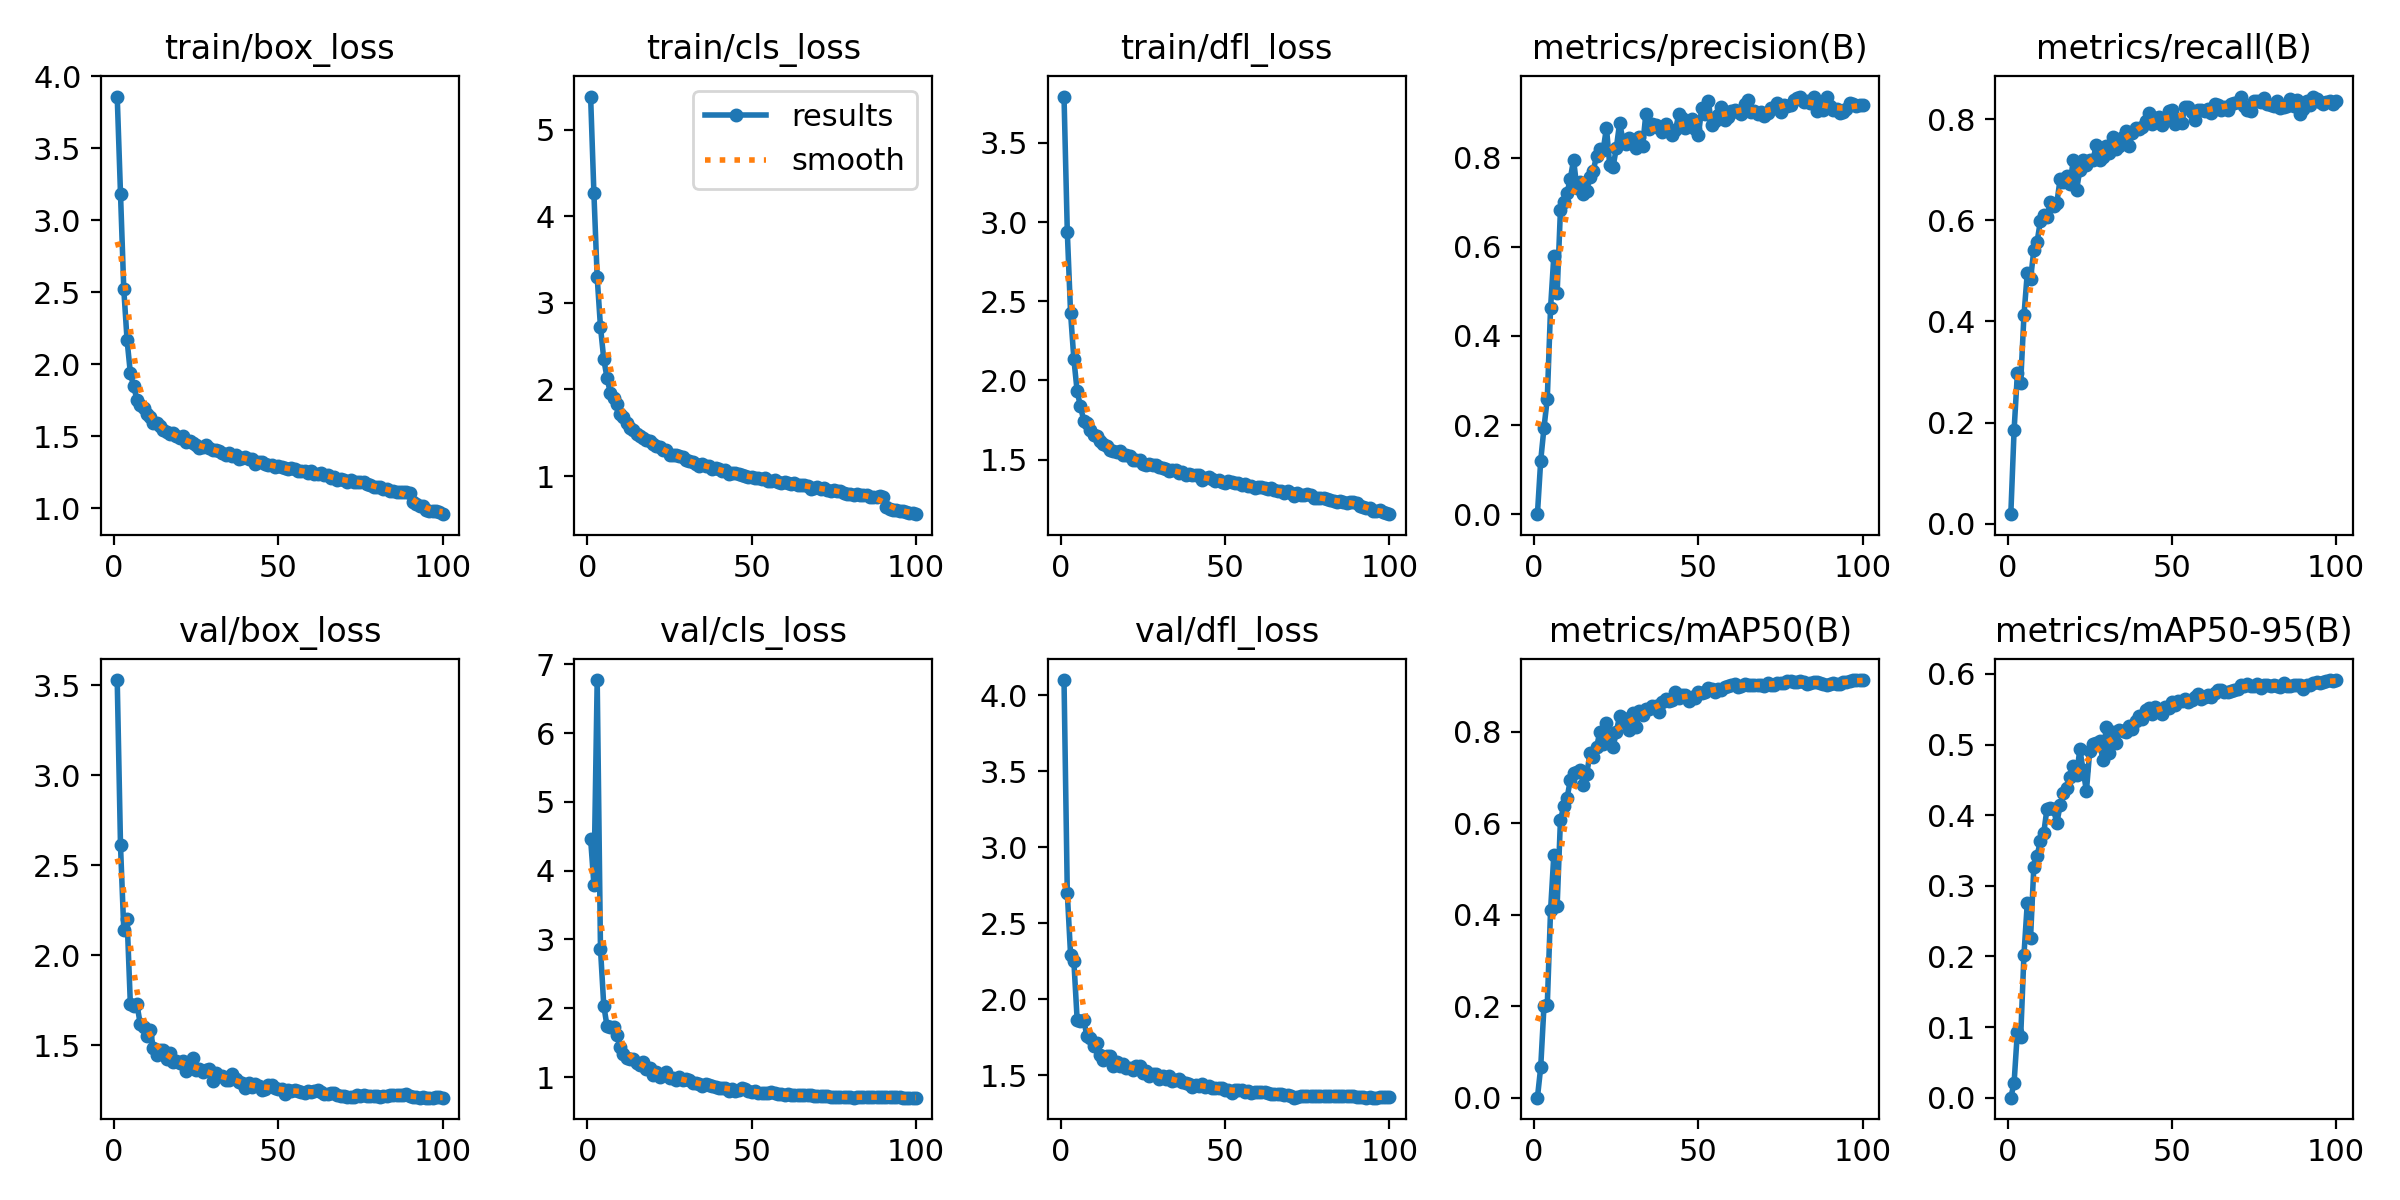

The file beside this chart, header and first rows:
epoch, time, train/box_loss, train/cls_loss, train/dfl_loss, metrics/precision(B), metrics/recall(B), metrics/mAP50(B), metrics/mAP50-95(B), val/box_loss, val/cls_loss, val/dfl_loss, lr/pg0, lr/pg1, lr/pg2
1, 56.48, 3.858, 5.381, 3.793, 0.00044, 0.01873, 0.00024, 5e-05, 3.528, 4.462, 4.101, 0.07013, 0.003318, 0.003318
2, 112.8, 3.183, 4.265, 2.938, 0.1203, 0.1854, 0.0664, 0.02129, 2.61, 3.798, 2.698, 0.04007, 0.006586, 0.006586
3, 169.9, 2.519, 3.294, 2.424, 0.1943, 0.297, 0.201, 0.09365, 2.14, 6.77, 2.291, 0.009936, 0.009787, 0.009787
4, 226.8, 2.166, 2.723, 2.135, 0.2594, 0.279, 0.2024, 0.08602, 2.202, 2.865, 2.248, 0.009703, 0.009703, 0.009703
5, 283.5, 1.937, 2.35, 1.931, 0.463, 0.412, 0.4097, 0.2026, 1.728, 2.038, 1.863, 0.009604, 0.009604, 0.009604
6, 340.7, 1.846, 2.133, 1.838, 0.5802, 0.495, 0.5313, 0.275, 1.72, 1.739, 1.854, 0.009505, 0.009505, 0.009505
7, 397.2, 1.754, 1.96, 1.747, 0.4962, 0.4835, 0.4195, 0.2257, 1.728, 1.729, 1.861, 0.009406, 0.009406, 0.009406
8, 454.6, 1.718, 1.896, 1.729, 0.6822, 0.5407, 0.6063, 0.3271, 1.62, 1.721, 1.754, 0.009307, 0.009307, 0.009307
9, 512.1, 1.697, 1.837, 1.685, 0.7009, 0.5577, 0.637, 0.3426, 1.602, 1.607, 1.743, 0.009208, 0.009208, 0.009208
10, 570.1, 1.656, 1.718, 1.653, 0.7206, 0.5985, 0.6544, 0.3635, 1.553, 1.44, 1.693, 0.009109, 0.009109, 0.009109
11, 643.5, 1.631, 1.679, 1.646, 0.7517, 0.6097, 0.694, 0.3741, 1.588, 1.341, 1.709, 0.00901, 0.00901, 0.00901
12, 711.1, 1.594, 1.612, 1.619, 0.7954, 0.6058, 0.7103, 0.4092, 1.487, 1.281, 1.635, 0.008911, 0.008911, 0.008911
13, 778, 1.588, 1.56, 1.596, 0.7317, 0.636, 0.7111, 0.4095, 1.447, 1.256, 1.597, 0.008812, 0.008812, 0.008812
14, 844.9, 1.568, 1.532, 1.584, 0.7463, 0.629, 0.7166, 0.4083, 1.472, 1.269, 1.626, 0.008713, 0.008713, 0.008713
15, 911.6, 1.541, 1.491, 1.563, 0.7185, 0.6344, 0.6831, 0.3886, 1.472, 1.209, 1.623, 0.008614, 0.008614, 0.008614
16, 979.8, 1.529, 1.465, 1.556, 0.7259, 0.6815, 0.7072, 0.4142, 1.427, 1.174, 1.56, 0.008515, 0.008515, 0.008515
17, 1046, 1.515, 1.438, 1.548, 0.7568, 0.6751, 0.7531, 0.4313, 1.455, 1.225, 1.584, 0.008416, 0.008416, 0.008416
18, 1113, 1.518, 1.419, 1.553, 0.7708, 0.6872, 0.744, 0.4379, 1.406, 1.111, 1.559, 0.008317, 0.008317, 0.008317
19, 1178, 1.499, 1.403, 1.532, 0.8044, 0.6723, 0.766, 0.454, 1.411, 1.125, 1.575, 0.008218, 0.008218, 0.008218
20, 1244, 1.488, 1.369, 1.53, 0.8193, 0.7184, 0.8002, 0.4691, 1.404, 1.031, 1.549, 0.008119, 0.008119, 0.008119
21, 1312, 1.498, 1.342, 1.525, 0.8168, 0.6597, 0.7733, 0.4571, 1.413, 1.079, 1.549, 0.00802, 0.00802, 0.00802
22, 1378, 1.458, 1.332, 1.499, 0.8666, 0.7, 0.818, 0.4932, 1.355, 1.004, 1.532, 0.007921, 0.007921, 0.007921
23, 1443, 1.463, 1.302, 1.499, 0.7834, 0.7184, 0.7878, 0.4635, 1.388, 1.049, 1.558, 0.007822, 0.007822, 0.007822
24, 1509, 1.449, 1.298, 1.497, 0.779, 0.7099, 0.7657, 0.4343, 1.427, 1.068, 1.561, 0.007723, 0.007723, 0.007723
25, 1576, 1.437, 1.245, 1.476, 0.8208, 0.7186, 0.7997, 0.4906, 1.363, 0.9865, 1.517, 0.007624, 0.007624, 0.007624
26, 1641, 1.415, 1.241, 1.468, 0.8775, 0.7198, 0.8341, 0.5011, 1.37, 0.99, 1.525, 0.007525, 0.007525, 0.007525
27, 1706, 1.425, 1.241, 1.473, 0.8405, 0.7481, 0.8299, 0.5027, 1.35, 0.9542, 1.497, 0.007426, 0.007426, 0.007426
28, 1771, 1.436, 1.226, 1.468, 0.8308, 0.72, 0.8194, 0.5045, 1.363, 0.997, 1.508, 0.007327, 0.007327, 0.007327
29, 1835, 1.419, 1.217, 1.464, 0.845, 0.7249, 0.8042, 0.4775, 1.371, 0.9568, 1.51, 0.007228, 0.007228, 0.007228
30, 1900, 1.403, 1.181, 1.451, 0.8303, 0.7471, 0.8407, 0.5246, 1.303, 0.9712, 1.475, 0.007129, 0.007129, 0.007129
31, 1964, 1.401, 1.171, 1.445, 0.8206, 0.7324, 0.8103, 0.4877, 1.347, 0.9587, 1.493, 0.00703, 0.00703, 0.00703
32, 2030, 1.397, 1.162, 1.44, 0.8453, 0.7649, 0.8447, 0.5182, 1.328, 0.92, 1.476, 0.006931, 0.006931, 0.006931
33, 2094, 1.386, 1.135, 1.43, 0.8256, 0.7412, 0.8365, 0.5022, 1.332, 0.9111, 1.491, 0.006832, 0.006832, 0.006832
34, 2159, 1.369, 1.121, 1.432, 0.8987, 0.7463, 0.8496, 0.5203, 1.309, 0.8942, 1.461, 0.006733, 0.006733, 0.006733
35, 2222, 1.381, 1.134, 1.432, 0.8636, 0.7649, 0.8499, 0.5192, 1.305, 0.864, 1.465, 0.006634, 0.006634, 0.006634
36, 2285, 1.362, 1.113, 1.417, 0.8754, 0.7765, 0.8559, 0.5177, 1.34, 0.9004, 1.474, 0.006535, 0.006535, 0.006535
37, 2349, 1.37, 1.117, 1.423, 0.8725, 0.7476, 0.8552, 0.5269, 1.311, 0.8882, 1.455, 0.006436, 0.006436, 0.006436
38, 2414, 1.342, 1.078, 1.404, 0.8665, 0.7723, 0.8437, 0.5223, 1.298, 0.8735, 1.445, 0.006337, 0.006337, 0.006337
39, 2485, 1.351, 1.091, 1.409, 0.8581, 0.7824, 0.8641, 0.5337, 1.292, 0.8484, 1.442, 0.006238, 0.006238, 0.006238
40, 2547, 1.353, 1.085, 1.405, 0.8751, 0.781, 0.871, 0.5403, 1.265, 0.8467, 1.422, 0.006139, 0.006139, 0.006139
41, 2605, 1.342, 1.06, 1.403, 0.8597, 0.7842, 0.8667, 0.5366, 1.289, 0.8338, 1.436, 0.00604, 0.00604, 0.00604
42, 2678, 1.34, 1.065, 1.403, 0.851, 0.7963, 0.8689, 0.5495, 1.266, 0.8463, 1.429, 0.005941, 0.005941, 0.005941
43, 2743, 1.303, 1.023, 1.373, 0.8617, 0.8125, 0.8863, 0.5518, 1.285, 0.8015, 1.438, 0.005842, 0.005842, 0.005842
44, 2808, 1.319, 1.031, 1.382, 0.8968, 0.7898, 0.874, 0.5436, 1.272, 0.8318, 1.425, 0.005743, 0.005743, 0.005743
45, 2869, 1.324, 1.031, 1.388, 0.8886, 0.8027, 0.8794, 0.5536, 1.252, 0.8038, 1.427, 0.005644, 0.005644, 0.005644
46, 2925, 1.304, 1.022, 1.376, 0.8674, 0.8038, 0.8802, 0.5481, 1.258, 0.8132, 1.413, 0.005545, 0.005545, 0.005545
47, 2989, 1.299, 1.017, 1.363, 0.8721, 0.7876, 0.867, 0.5435, 1.278, 0.842, 1.413, 0.005446, 0.005446, 0.005446
48, 3055, 1.299, 1, 1.369, 0.8874, 0.7982, 0.877, 0.5532, 1.278, 0.8197, 1.416, 0.005347, 0.005347, 0.005347
49, 3123, 1.284, 0.9896, 1.362, 0.8634, 0.8161, 0.8743, 0.5522, 1.263, 0.7932, 1.415, 0.005248, 0.005248, 0.005248
50, 3193, 1.291, 0.9876, 1.355, 0.8517, 0.8173, 0.8864, 0.5605, 1.259, 0.7876, 1.403, 0.005149, 0.005149, 0.005149
51, 3263, 1.283, 0.9781, 1.362, 0.9117, 0.7899, 0.8855, 0.5564, 1.255, 0.8016, 1.405, 0.00505, 0.00505, 0.00505
52, 3333, 1.277, 0.9811, 1.361, 0.8979, 0.8008, 0.8875, 0.5614, 1.231, 0.7748, 1.384, 0.004951, 0.004951, 0.004951
53, 3403, 1.27, 0.9626, 1.351, 0.9263, 0.7932, 0.8957, 0.5611, 1.251, 0.7646, 1.399, 0.004852, 0.004852, 0.004852
54, 3474, 1.277, 0.9727, 1.353, 0.874, 0.8235, 0.8936, 0.5651, 1.246, 0.7626, 1.399, 0.004753, 0.004753, 0.004753
55, 3545, 1.271, 0.9445, 1.342, 0.8821, 0.8246, 0.8879, 0.5597, 1.252, 0.7704, 1.405, 0.004654, 0.004654, 0.004654
56, 3617, 1.258, 0.9391, 1.344, 0.8964, 0.8148, 0.8943, 0.5627, 1.245, 0.7762, 1.39, 0.004555, 0.004555, 0.004555
57, 3689, 1.258, 0.9506, 1.334, 0.9141, 0.7975, 0.8917, 0.5677, 1.241, 0.768, 1.392, 0.004456, 0.004456, 0.004456
58, 3760, 1.257, 0.9363, 1.333, 0.8846, 0.8183, 0.8973, 0.5715, 1.236, 0.7547, 1.381, 0.004357, 0.004357, 0.004357
59, 4071, 1.243, 0.9186, 1.32, 0.8902, 0.818, 0.9006, 0.5651, 1.248, 0.7541, 1.392, 0.004258, 0.004258, 0.004258
60, 4140, 1.255, 0.9282, 1.327, 0.9034, 0.8156, 0.9014, 0.5668, 1.24, 0.745, 1.39, 0.004159, 0.004159, 0.004159
... 40 more rows
